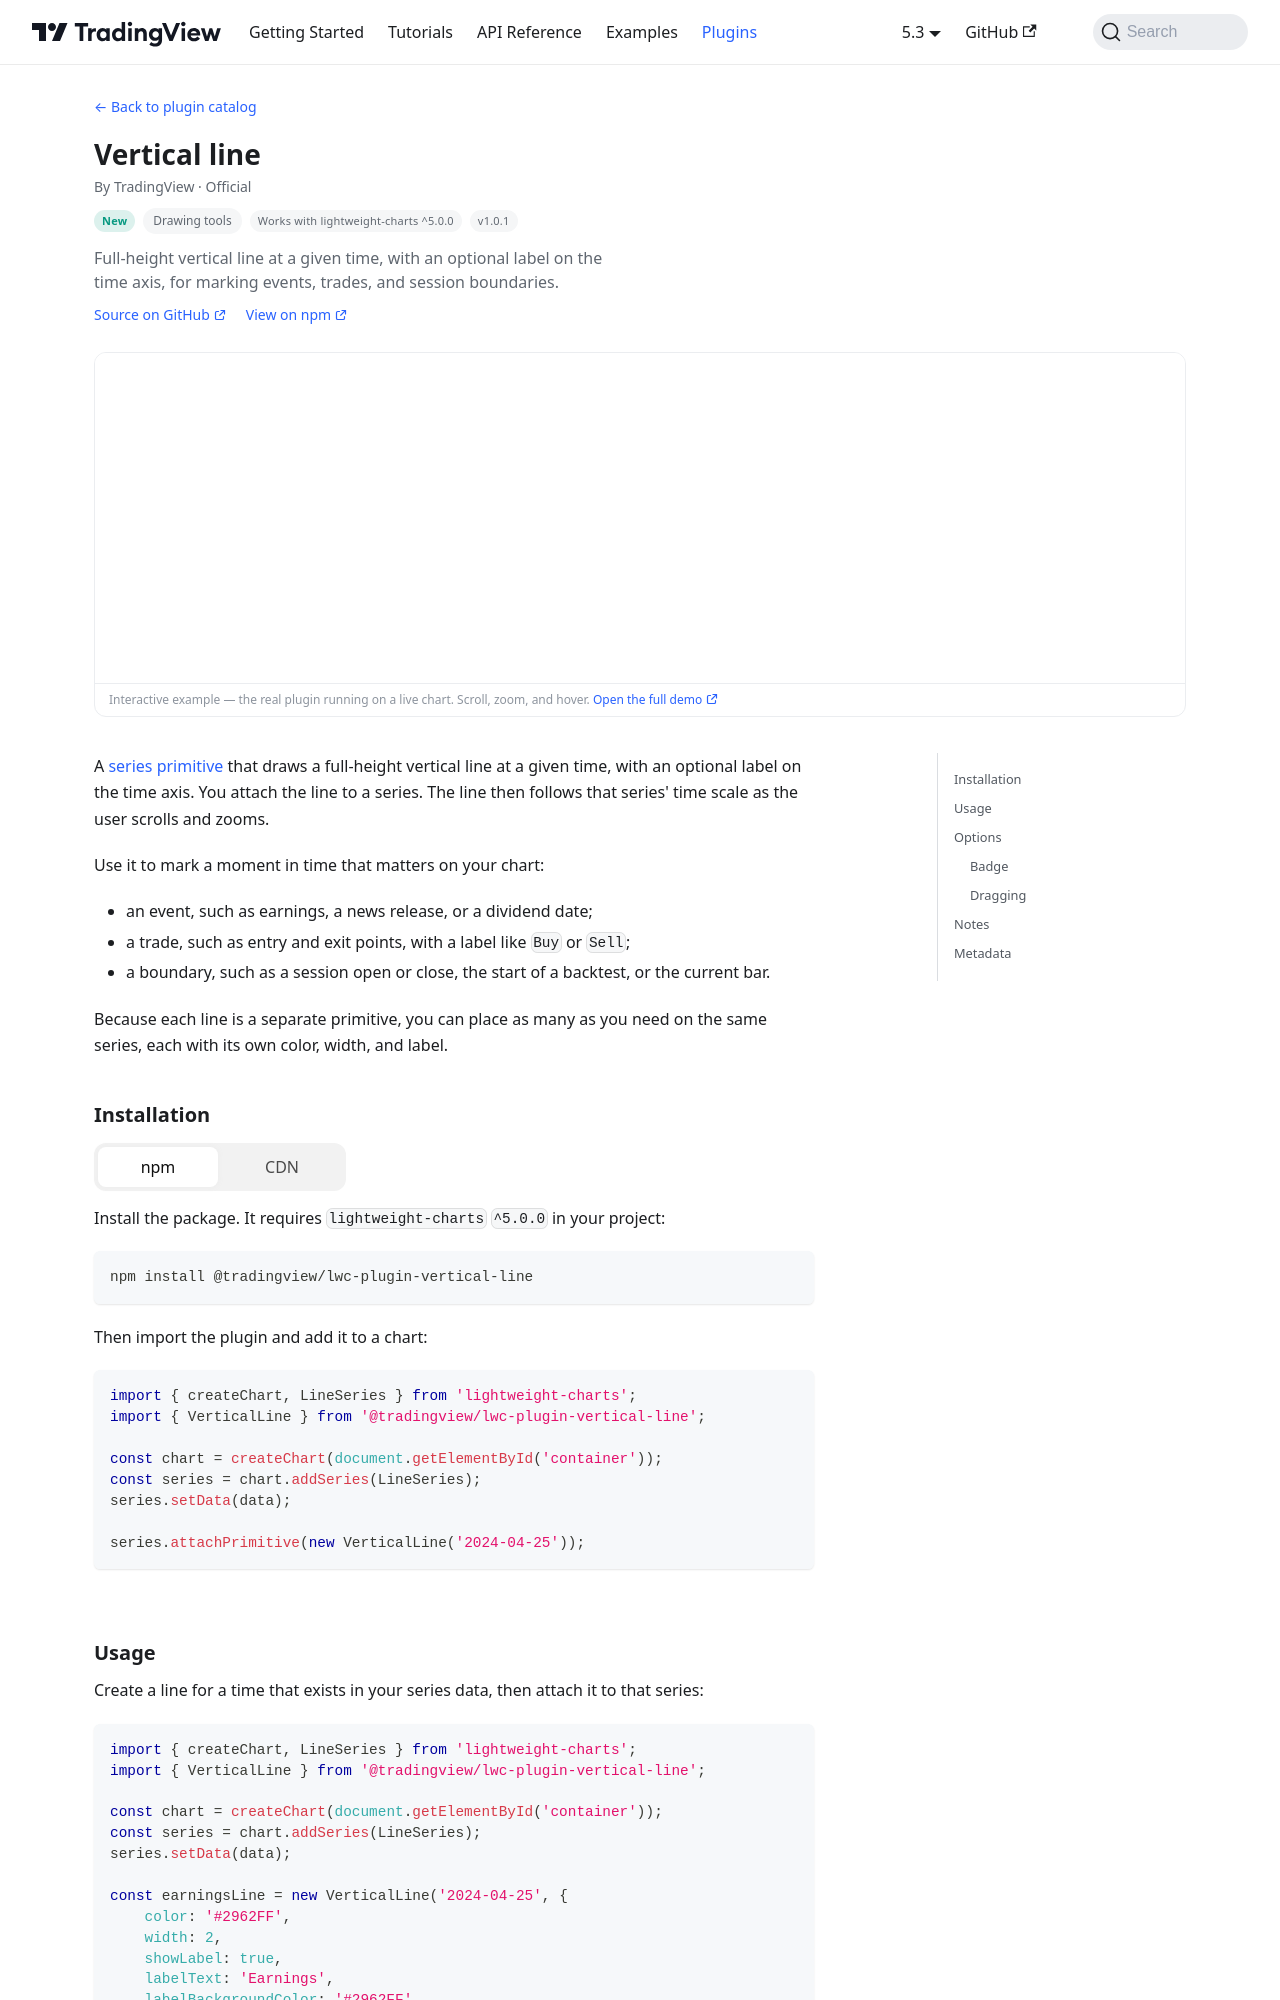

repository: tradingview/lightweight-charts · page: plugins/vertical-line.html · generator: docusaurus

# Vertical line

This plugin has graduated to a published package,
[`@tradingview/lwc-plugin-vertical-line`](https://www.npmjs.com/package/@tradingview/lwc-plugin-vertical-line).
Its source lives in [`packages/lwc-plugin-
